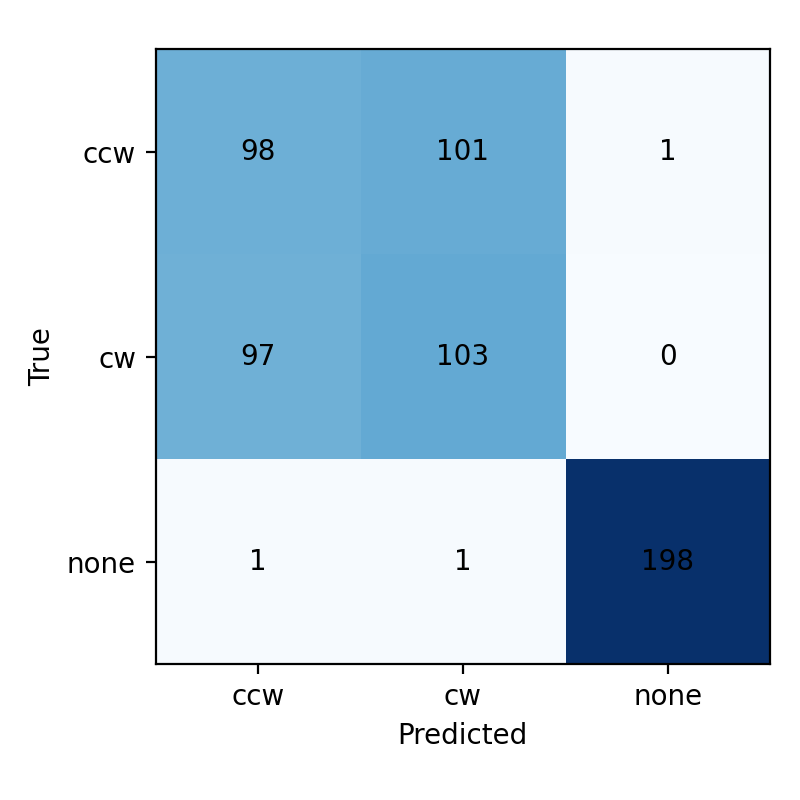

Data behind this chart, as committed beside it:
true\pred, ccw, cw, none
ccw, 98, 101, 1
cw, 97, 103, 0
none, 1, 1, 198
